Run: headless pygame with SDL's dummy video driver; simulated clock (each Clock.tick advances the game by its frame time, no real sleeping); random seed 0; keys injected as events and as key.get_pressed() state; mouse plan: one left click at the window centre at the start of phase 2, then a move to the lower-right quarter at the start of phase 3.
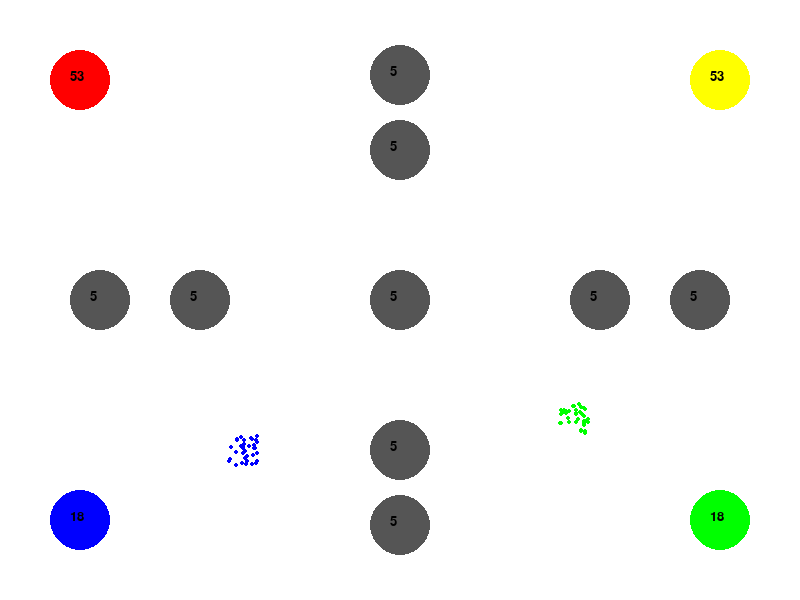
Frame 1 of 4 · flips 1–60 · no input
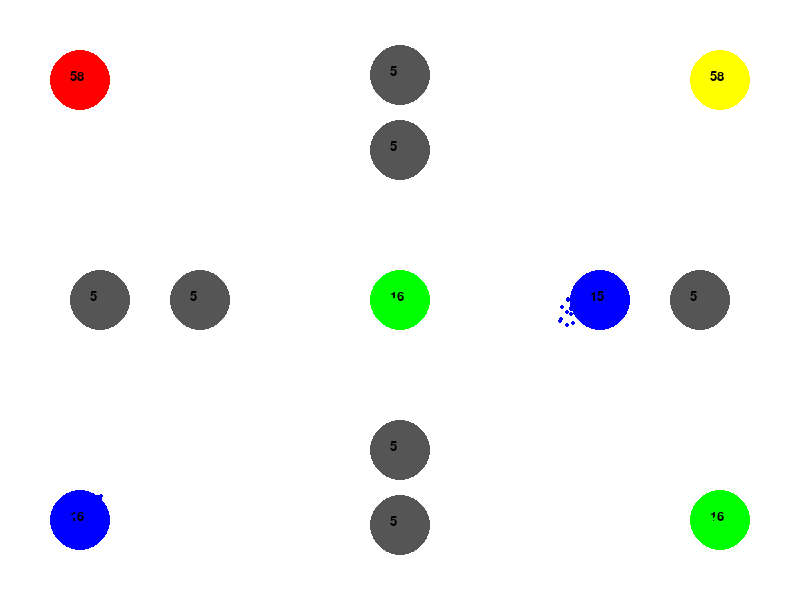
Frame 2 of 4 · flips 61–180 · clicked the window centre · tapped SPACE, RETURN · held RIGHT (→), D
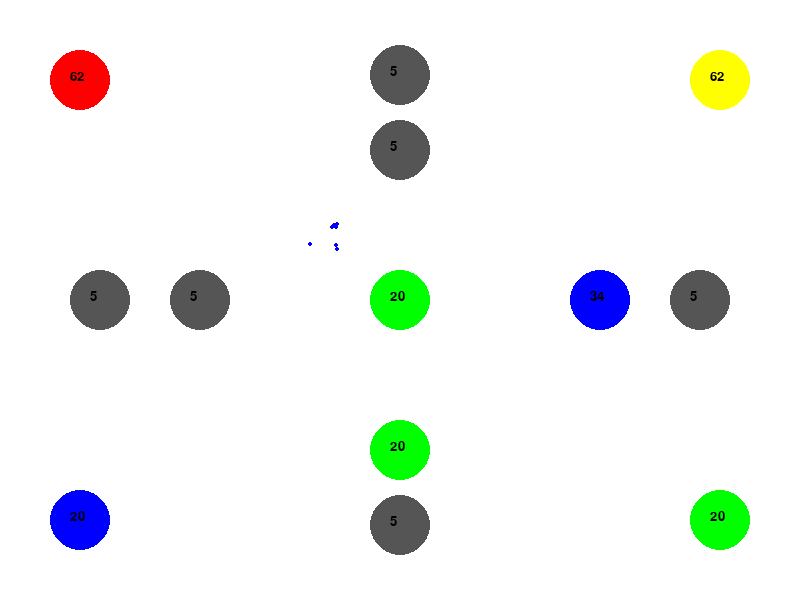
Frame 3 of 4 · flips 181–300 · moved the mouse to the lower-right quarter · held DOWN (↓), S
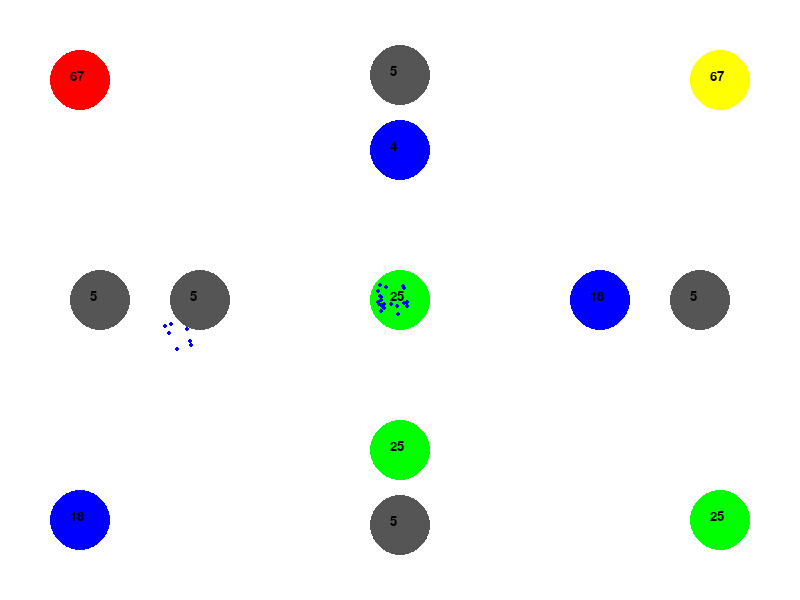
Frame 4 of 4 · flips 301–420 · held LEFT (←), A, UP (↑), W

The pygame program that drew these frames:

import pygame
import pygame.locals as loc
import random
import time
import math

#### Konstanten
# Set up of the screen

pygame.font.init()
font_size = 20
myfont = pygame.font.SysFont("Times New Roman",font_size)
big_font_size = font_size*5
my_big_font = pygame.font.SysFont("Times New Roman",big_font_size)


WIDTH = 800
HEIGHT = 600

WHITE = (255, 255, 255)
BLACK = (0,0,0)
Grey = (85,85,85)
BLUE = (0, 0, 255)
RED = (255, 0, 0)
GREEN = (0,255,0)
ORANGE = (255,255,0)


game_display = pygame.display.set_mode((WIDTH,HEIGHT))
pygame.display.set_caption('StarGame')
clock = pygame.time.Clock()

pos_green = [WIDTH-80, HEIGHT-80]
pos_red = [80, 80]
pos_blue = [80,HEIGHT-80]
pos_orange = [WIDTH- 80,80]



class star:
    
    def __init__(self, color,pos=[80,80], size=20, RANDOM=False, life=50, Star_start=None, Star_aim=None, mode="defence", base=False):
        
        self.RANDOM = RANDOM

        if RANDOM:
            self.x = pos[0] + random.randrange(-15, 15)
            self.y = pos[1] + random.randrange(-15, 15)
        else:
            self.x = pos[0]
            self.y = pos[1]
        
        self.color = color
        self.life = life
        self.pos = pos

        self.tmp_x = 0
        self.tmp_y = 0
        self.stop = False

        
        self.Star_start = Star_start
        self.Star_aim = Star_aim

        self.size = size
        self.mode = mode

        if mode == "defence":
            self.character = (1,2,3)
        elif mode == "normal":
            self.character = (3,5,7)
        elif mode == "aggressive":
            self.character = (7,8,9)

        self.minimum_soldiers = 0
        self.BASE = base
                
    def move(self):   
        
            slowdown = math.sqrt((self.pos[0]-self.Star_aim.pos[0])**2 + (self.pos[1]-self.Star_aim.pos[1])**2)/3
            
            if slowdown == 0:
                slowdown = 500/3

            self.move_x = int((self.Star_aim.pos[0]- self.pos[0])/((slowdown)) )
            self.tmp_x += ((self.Star_aim.pos[0]- self.pos[0])/(slowdown) ) - self.move_x
            
            if abs(self.tmp_x) >= 1:
                self.move_x += int(self.tmp_x // 1 )
                self.tmp_x -= int(self.tmp_x // 1)

            self.move_y = int((self.Star_aim.pos[1]- self.pos[1])/(slowdown) )
            self.tmp_y += ((self.Star_aim.pos[1]- self.pos[1])/(slowdown) ) - self.move_y
        
            if abs(self.tmp_y) >= 1:
                self.move_y += int(self.tmp_y // 1)
                self.tmp_y -= int(self.tmp_y // 1)
            
            if abs(self.y-self.Star_aim.pos[1]) < self.Star_aim.size and abs(self.x-self.Star_aim.pos[0]) < self.Star_aim.size: ## self.Star_aim.size
                self.stop = True
            
            else:
                self.x += self.move_x
                self.y += self.move_y

    def loselife(self, CHANGE_COLOR):
        
        self.life -= 1

        if self.life == 0:
            self.color == Grey

        if self.life <= -1:
            self.color = CHANGE_COLOR
            self.life = 0

        self.change_size()

            
    def gainlife(self):

        if self.life == 0:
            self.color == Grey

        self.life += 1
        self.change_size()

        if self.life == 0:
            self.color == Grey

    def display_life(self, font_size):
        if self.size >= 10:
            text = myfont.render("%i"%(self.life), True, BLACK)
            game_display.blit(text, (self.x-int(font_size/2), self.y-int(font_size/2)))
            
    def sendArmy(self, big_stars,small_stars, Star_aim, how_many=0):
        if how_many != 0:
            how_many = how_many
        else:
            how_many = int(self.life/2)

        self.life -= how_many

        for i in [star(self.color,self.pos, size=2, RANDOM=True, Star_start=self, Star_aim=Star_aim,life=0) for x in range(how_many)]:
            small_stars.append(i)

        return big_stars, small_stars

    def reaction_defence(self, big_stars, small_stars):
        for sta in big_stars:
            if sta != self:

                if sta.size > 10 and sta.color != RED and sta.color == self.color and sta.color != Grey:
                    big_stars, small_stars = sta.sendArmy(big_stars, small_stars, Star_aim=self, how_many=int(sta.life*0.2))
        
        return big_stars, small_stars 

    def reaction_offence(self, big_stars, small_stars):
        for sta in big_stars:
            if sta.size > 10 and sta.color != Grey and sta.color != RED and sta.life >= 20:
                big_stars, small_stars = sta.sendArmy(big_stars, small_stars, Star_aim=self, how_many=int(sta.life%50))
        
        return big_stars, small_stars 

    def change_size(self):
        if self.RANDOM:
            self.size = 2
        elif self.life < 100:
            self.size = 30
        elif self.life < 200:
            self.size = 40
        elif self.life < 500:
            self.size = 50
        else: 
            self.size = 60







    def conquer_star(self, big_stars, small_stars, Star_aim, conquer_mode=True): ### conquering easiest_enemy or saving --> base!
                    #(self, stars, Star_aim, how_many=0):
            
        for sta in big_stars:
            if sta.mode != None:
                

                if sta.color == self.color:
                    sta.character = self.character 

                    if sta.BASE and conquer_mode and Star_aim != self:
                        how_many = self.life - self.minimum_soldiers
                    
                    if sta.life > 100 and conquer_mode:
                        how_many = sta.life - 100

                    elif sta.life > 15 :
                        how_many = sta.life - 15
                    else:
                        how_many = 0
                    
                    if sta.life > self.life:
                        sta.BASE = True 
                        self.base = False
                    

                    sta.life -= how_many
                    for i in [star(sta.color,sta.pos, size=2, RANDOM=True, Star_start=sta, Star_aim=Star_aim,life=0) for x in range(how_many)]:
                        small_stars.append(i)

        return big_stars, small_stars

    def saving_complete(self, stage):
        if stage == 0:
            self.minimum_soldiers = 15
        elif stage == 1:
            self.minimum_soldiers = 100
        elif stage == 2:
            self.minimum_soldiers = 200
        else:
            self.minimum_soldiers = 500

        if self.life >= self.minimum_soldiers:
            return True
        else:
            return False    

    def saving_or_fighting(self, big_stars, small_stars, amount_stars, Star_aim):
        #### only called one time --- through base --- NEEDS to be a list of the biggest stars -> amount stars
        z = 0
        if self.mode != None:
            for i in self.character:
                
                if amount_stars >= i:
                    z =+ 1
                    continue
                else:
                    break

        if self.saving_complete(stage=z): # check_if_saving_complete
            big_stars, small_stars = self.conquer_star(big_stars, small_stars, Star_aim) ## the easiest one -- if you have enough spare soldiers
        
        else:
            if Star_aim.BASE and Star_aim.life < 500 :
                Star_aim = self
                big_stars, small_stars = self.conquer_star(big_stars, small_stars, Star_aim, conquer_mode=False)
        
                    #self.get_support()
                    #wait()

        return big_stars, small_stars
    ### need to have the information:
        ###  easiest_star to conquer
        ###
        ###  base -- (can be checked) --> only those bases needs to call saving_or_fighting()
        ###  amount_soldiers_in_biggest_star no need because base is the active part here




# ------------- Functions are following-------------------------------------

        
def draw_environment(big_stars, small_stars):
    
    stars = big_stars + small_stars

    for sta in stars:
        if sta.stop:
            if sta.color == sta.Star_aim.color:
                sta.Star_aim.gainlife()
            else:
                sta.Star_aim.loselife(sta.color)

                
            small_stars.remove(sta)

        pygame.draw.circle(game_display, sta.color, [sta.x, sta.y], sta.size)
        
        sta.display_life(font_size)
    
    pygame.display.update()
    
    
def main():
    
    t = 0
    small_stars = []
    big_stars = []
    stars = []
    small_stars = []

    ########### Player included 

    players = {RED:[pos_red,1,0, None], BLUE:[pos_blue,1,0,"aggressive"], ORANGE:[pos_orange,1,0,"defence"], GREEN:[pos_green,1,0,"normal"]}

    for color in players:
        big_stars.append(star(color,players[color][0], base=True, mode=players[color][3]))
    
    ########### neutral stars

    pos_grey_stars = [[int(2*WIDTH/4), int(HEIGHT/4)],
                      [int(3*WIDTH/4), int(2*HEIGHT/4)],
                      [int(WIDTH/4),   int(2*HEIGHT/4)],
                      [int(2*WIDTH/4), int(2*HEIGHT/4)],
                      [int(2*WIDTH/4), int(3*HEIGHT/4)],
                      [int(1*WIDTH/8), int(2*HEIGHT/4)],
                      [int(7*WIDTH/8), int(2*HEIGHT/4)],
                      [int(4*WIDTH/8), int(1*HEIGHT/8)],
                      [int(4*WIDTH/8), int(7*HEIGHT/8)]]

    for pos_grey in pos_grey_stars:
        big_stars.append(star(Grey, pos_grey, life=5, size = 30))
    ######################################################################
    
    game_display.fill(WHITE)
    
    while True:

        game_display.fill(WHITE)
        draw_environment(big_stars, small_stars)

        for event in pygame.event.get():

            if event.type == pygame.QUIT:
                pygame.quit()
                quit()
            
            if (event.type == loc.MOUSEBUTTONDOWN): 
                Star_start = None    

                for sta in big_stars:
                    if sta.size >= 10: # unnoetig
                        if abs((event.pos[0]-sta.pos[0])**2 + (event.pos[1]-sta.pos[1])**2) <= 60**2 and sta.color == RED:
                            Star_start = [sta]
            try:
                if pygame.mouse.get_pressed()[0]:
                    for sta in big_stars:
                        
                        if sta.size >= 10:
                            if sta != Star_start[0]:
                                try:
                                    if abs((event.pos[0]-sta.pos[0])**2 + (event.pos[1]-sta.pos[1])**2) <= 60**2:
                                        
                                        if sta not in Star_start and sta.color == Star_start[0].color:
                                            try:
                                                Star_start.append(sta)
                                                print(pygame.mouse.get_pressed())
                                            except AttributeError:
                                                pass
                                except:
                                    pass
            except:
                pass
            
            if (event.type == loc.MOUSEBUTTONUP):
                Star_aim = None

                for sta in big_stars:
                    if sta.size >= 10:
                        if abs((event.pos[0]-sta.pos[0])**2 + (event.pos[1]-sta.pos[1])**2) <= 60**2:
                            Star_aim = sta
                        
                if Star_start and Star_aim:
                    
                    for Star_indiv in Star_start:
                        big_stars, small_stars = (Star_indiv.sendArmy(big_stars, small_stars, Star_aim))

                    if Star_start[0] != Star_aim:
                        big_stars, small_stars = Star_aim.reaction_defence(big_stars, small_stars)
                    #    
                        #big_stars, small_stars = Star_start[0].reaction_offence(big_stars, small_stars)



        bases = [sta for sta in big_stars if sta.BASE]                   
        #for sta in big_stars:
        #    if sta.base:
        #        bases.append(sta)
        
            
        

        if t % 25 == 0:
            Reihenfolge = []     
            numerator = 0
            for sta in big_stars:
                num = int(sta.life)
                Reihenfolge.append((num,numerator))
                numerator +=1
                
            indice = [i for i in Reihenfolge]
            indice.sort()
            
            easiest_enemy = big_stars[indice[0][1]]

            if t % 7 == 0:
                for i in range(4):
                    if bases[i].color != RED:
                        big_stars, small_stars = bases[i].saving_or_fighting(big_stars, small_stars, players[bases[i].color][1], big_stars[indice[i][1]])
            #elif t % 3 == 0:
            #    bases[1].saving_or_fighting(



            #if t % 75 == 0:
                #for sta in big_stars:
                #    if sta.color != RED and sta.size >= 10 and sta.color != Grey:
                #        for sta_gegner in big_stars:
                 #           if sta_gegner.size >= 10 and sta_gegner.color != sta.color and sta.life > 60:
                #                big_stars, small_stars = sta.sendArmy(big_stars, small_stars,sta_gegner, how_many=int(sta.life%50))
                #                continue


            ### Monitoring -- who is the best .. 

            #[Blue: [amount_stars,amount.lives] , Green: [amount_stars,amount.lives], Orange: [amount_stars,amount.lives]]

            players[RED][2] = 0
            players[BLUE][2] = 0
            players[GREEN][2] = 0
            players[ORANGE][2] = 0

            for colors in players:
                for i in [0,1]:
                    players[colors][i] = 0

            stars = big_stars + small_stars
            for sta in stars:
                
                for colors in players:
                     

                    if sta.color == colors and sta.size >= 10:
                        players[colors][2] += sta.life
                        players[colors][1] += 1
                    elif sta.color == colors and sta.size < 10:
                        players[colors][2] += 1


                
                if sta.color != Grey:
                    if sta.life > 100:
                        sta.gainlife()
                        sta.gainlife()
                    if sta.life > 200:
                        sta.gainlife()
                        sta.gainlife()
                        sta.gainlife()
                    
                    if sta.life > 500:
                        sta.gainlife()
                        sta.gainlife()
                        sta.gainlife()
                        sta.gainlife()
                        
                    else:
                        sta.gainlife()
            
            for colors in players:
                print(" {} hat {} Sterne und {} Einheiten.".format( colors, players[colors][1],players[colors][2]))
            

            #### Diagramm --- wie punkteverteilung is ;)

            #print("Du:", RED_gesamt, "Blue:", comp_players[BLUE][2])
            #print("Differenz", RED_gesamt-Blue_gesamt)


        WIN = True
        for colors in players:
            if colors != RED and players[colors][2] != 0:
                WIN = False

        if WIN :
            text = my_big_font.render("GEWONNEN!!!!", True, BLACK)
            game_display.blit(text, (int(WIDTH/2-2.5*big_font_size), int(HEIGHT/2-big_font_size)))
            pygame.display.update()
            time.sleep(3)
            break
        

        if players[RED] == 0:
            text = my_big_font.render("VERLOREN!!!!", True, BLACK)
            game_display.blit(text, (int(WIDTH/2-3*big_font_size), int(HEIGHT/2-big_font_size)))
            pygame.display.update()
            time.sleep(3)
            break


        for smallies in small_stars:
            if smallies.Star_aim:
                smallies.move()
        
        clock.tick(35)
        t += 1
        
        #for starss in stars:
        #    print(starss.life)

if __name__ == '__main__':
    main()


    




####


'''
if t % 270 == 135:

                best_blue_score = 0        ###### für alle --- jede Farbe !! 
                easiest_grey_score = 2713
                best_blue = None
                easiest_grey = None

                for sta in stars:
                    
                    if sta.life > best_blue_score and sta.color == BLUE:
                        best_blue = sta
                        best_blue_score = sta.life
                    if sta.life < easiest_grey_score and sta.color != BLUE:
                        easiest_grey = sta
                        easiest_grey_score = sta.life
            
                if easiest_grey and best_blue:
                    #pass
                    #best_blue.sendArmy(stars, easiest_grey, how_many=10)
                    best_blue.sendArmy(stars, Star_aim=easiest_grey, how_many=int(best_blue.life*0.5))
                       
                #except:
                #    pass
'''
